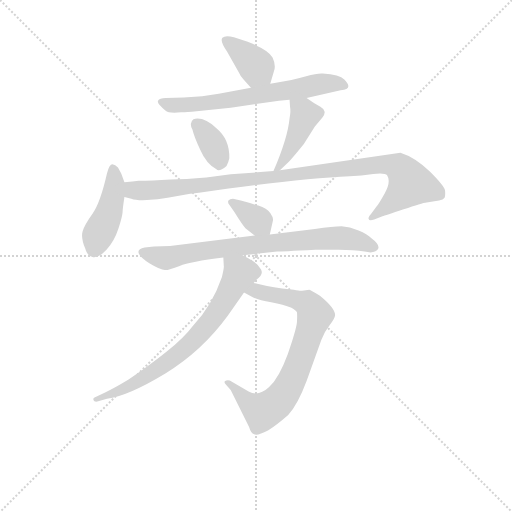
t = 0.00 s
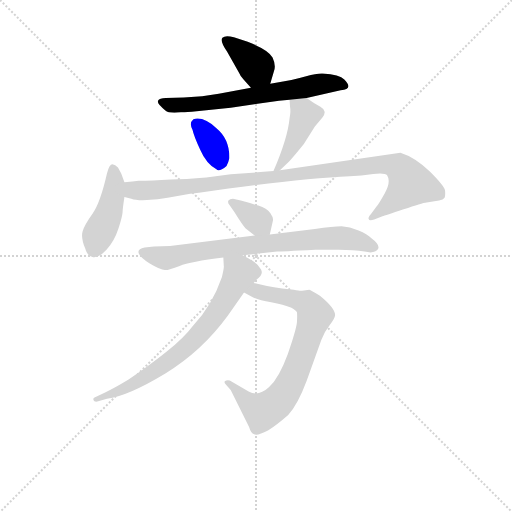
t = 1.50 s
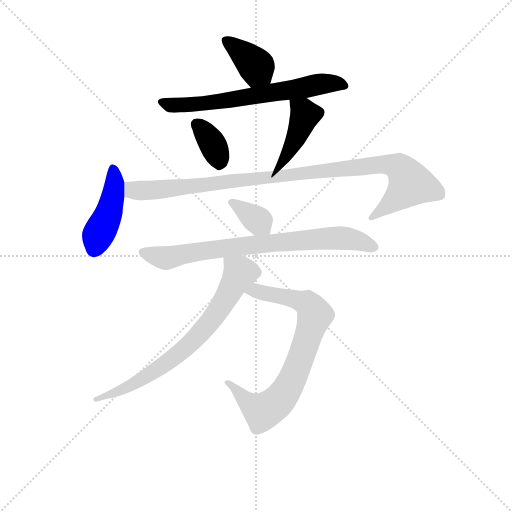
t = 3.00 s
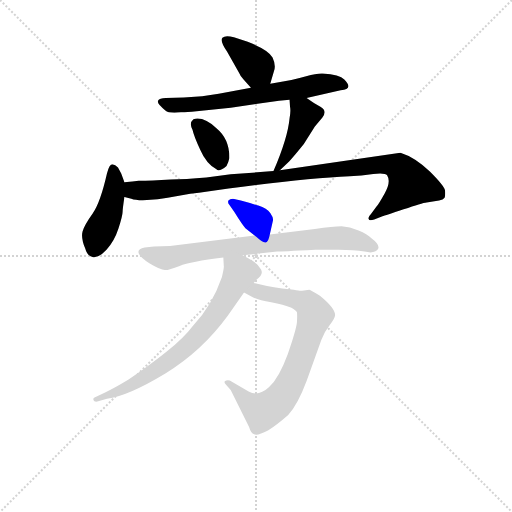
t = 4.51 s
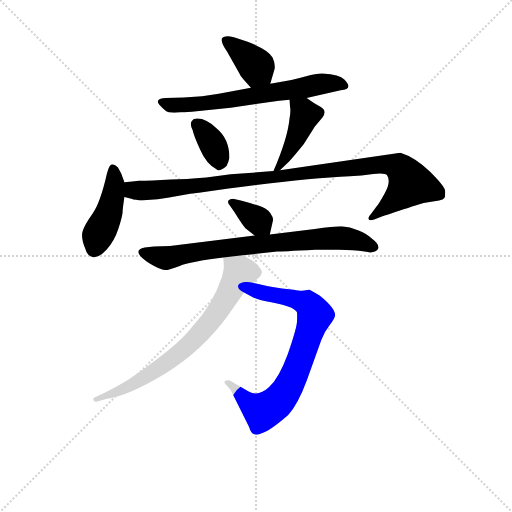
t = 6.01 s
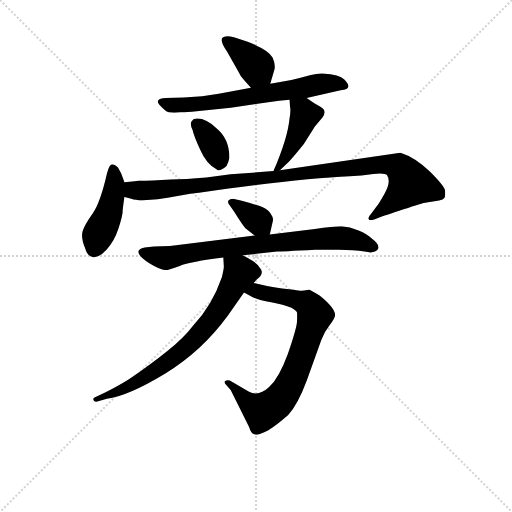
t = 7.51 s

The animated SVG that drew these frames (rendered in a browser with its animation timeline set to each time). Animation: 10 CSS @keyframes rules; one cycle of 7.51 s.

<svg version="1.1" viewBox="0 0 1024 1024" xmlns="http://www.w3.org/2000/svg">
  <g stroke="lightgray" stroke-dasharray="1,1" stroke-width="1" transform="scale(4, 4)">
    <line x1="0" y1="0" x2="256" y2="256"></line>
    <line x1="256" y1="0" x2="0" y2="256"></line>
    <line x1="128" y1="0" x2="128" y2="256"></line>
    <line x1="0" y1="128" x2="256" y2="128"></line>
  </g>
<g transform="scale(0.92, -0.92) translate(60, -900)">
   <style type="text/css">
    @keyframes keyframes0 {
      from {
       stroke: blue;
       stroke-dashoffset: 379;
       stroke-width: 128;
       }
       55% {
       animation-timing-function: step-end;
       stroke: blue;
       stroke-dashoffset: 0;
       stroke-width: 128;
       }
       to {
       stroke: black;
       stroke-width: 1024;
       }
       }
       #make-me-a-hanzi-animation-0 {
         animation: keyframes0 0.558431s both;
         animation-delay: 0.000000s;
         animation-timing-function: linear;
       }
    @keyframes keyframes1 {
      from {
       stroke: blue;
       stroke-dashoffset: 656;
       stroke-width: 128;
       }
       68% {
       animation-timing-function: step-end;
       stroke: blue;
       stroke-dashoffset: 0;
       stroke-width: 128;
       }
       to {
       stroke: black;
       stroke-width: 1024;
       }
       }
       #make-me-a-hanzi-animation-1 {
         animation: keyframes1 0.783854s both;
         animation-delay: 0.558431s;
         animation-timing-function: linear;
       }
    @keyframes keyframes2 {
      from {
       stroke: blue;
       stroke-dashoffset: 355;
       stroke-width: 128;
       }
       54% {
       animation-timing-function: step-end;
       stroke: blue;
       stroke-dashoffset: 0;
       stroke-width: 128;
       }
       to {
       stroke: black;
       stroke-width: 1024;
       }
       }
       #make-me-a-hanzi-animation-2 {
         animation: keyframes2 0.538900s both;
         animation-delay: 1.342285s;
         animation-timing-function: linear;
       }
    @keyframes keyframes3 {
      from {
       stroke: blue;
       stroke-dashoffset: 427;
       stroke-width: 128;
       }
       58% {
       animation-timing-function: step-end;
       stroke: blue;
       stroke-dashoffset: 0;
       stroke-width: 128;
       }
       to {
       stroke: black;
       stroke-width: 1024;
       }
       }
       #make-me-a-hanzi-animation-3 {
         animation: keyframes3 0.597493s both;
         animation-delay: 1.881185s;
         animation-timing-function: linear;
       }
    @keyframes keyframes4 {
      from {
       stroke: blue;
       stroke-dashoffset: 438;
       stroke-width: 128;
       }
       59% {
       animation-timing-function: step-end;
       stroke: blue;
       stroke-dashoffset: 0;
       stroke-width: 128;
       }
       to {
       stroke: black;
       stroke-width: 1024;
       }
       }
       #make-me-a-hanzi-animation-4 {
         animation: keyframes4 0.606445s both;
         animation-delay: 2.478678s;
         animation-timing-function: linear;
       }
    @keyframes keyframes5 {
      from {
       stroke: blue;
       stroke-dashoffset: 1011;
       stroke-width: 128;
       }
       77% {
       animation-timing-function: step-end;
       stroke: blue;
       stroke-dashoffset: 0;
       stroke-width: 128;
       }
       to {
       stroke: black;
       stroke-width: 1024;
       }
       }
       #make-me-a-hanzi-animation-5 {
         animation: keyframes5 1.072754s both;
         animation-delay: 3.085124s;
         animation-timing-function: linear;
       }
    @keyframes keyframes6 {
      from {
       stroke: blue;
       stroke-dashoffset: 354;
       stroke-width: 128;
       }
       54% {
       animation-timing-function: step-end;
       stroke: blue;
       stroke-dashoffset: 0;
       stroke-width: 128;
       }
       to {
       stroke: black;
       stroke-width: 1024;
       }
       }
       #make-me-a-hanzi-animation-6 {
         animation: keyframes6 0.538086s both;
         animation-delay: 4.157878s;
         animation-timing-function: linear;
       }
    @keyframes keyframes7 {
      from {
       stroke: blue;
       stroke-dashoffset: 764;
       stroke-width: 128;
       }
       71% {
       animation-timing-function: step-end;
       stroke: blue;
       stroke-dashoffset: 0;
       stroke-width: 128;
       }
       to {
       stroke: black;
       stroke-width: 1024;
       }
       }
       #make-me-a-hanzi-animation-7 {
         animation: keyframes7 0.871745s both;
         animation-delay: 4.695964s;
         animation-timing-function: linear;
       }
    @keyframes keyframes8 {
      from {
       stroke: blue;
       stroke-dashoffset: 763;
       stroke-width: 128;
       }
       71% {
       animation-timing-function: step-end;
       stroke: blue;
       stroke-dashoffset: 0;
       stroke-width: 128;
       }
       to {
       stroke: black;
       stroke-width: 1024;
       }
       }
       #make-me-a-hanzi-animation-8 {
         animation: keyframes8 0.870931s both;
         animation-delay: 5.567708s;
         animation-timing-function: linear;
       }
    @keyframes keyframes9 {
      from {
       stroke: blue;
       stroke-dashoffset: 725;
       stroke-width: 128;
       }
       70% {
       animation-timing-function: step-end;
       stroke: blue;
       stroke-dashoffset: 0;
       stroke-width: 128;
       }
       to {
       stroke: black;
       stroke-width: 1024;
       }
       }
       #make-me-a-hanzi-animation-9 {
         animation: keyframes9 0.840007s both;
         animation-delay: 6.438639s;
         animation-timing-function: linear;
       }
</style>
<path d="M 527.5 718.0 L 535.5 745.0 Q 540.5 758.0 532.5 775.0 Q 523.5 792.0 478.5 809.0 L 448.5 819.0 Q 429.5 824.0 423.5 818.0 Q 417.5 811.0 433.5 788.0 L 460.5 740.0 Q 462.5 734.0 469.5 727.0 L 485.5 709.0 C 505.5 687.0 518.5 689.0 527.5 718.0 Z" fill="lightgray"></path> 
<path d="M 606.5 687.0 L 680.5 704.0 Q 709.5 706.0 688.5 727.0 Q 678.5 738.0 641.5 740.0 Q 630.5 741.0 605.5 734.0 Q 580.5 726.0 527.5 718.0 L 485.5 709.0 L 415.5 696.0 L 379.5 691.0 L 339.5 688.0 L 300.5 687.0 Q 286.5 687.0 283.5 681.0 Q 280.5 675.0 299.5 660.0 Q 306.5 653.0 333.5 656.0 Q 336.5 655.0 367.5 658.0 L 441.5 666.0 L 546.5 681.0 L 569.5 683.0 L 606.5 687.0 Z" fill="lightgray"></path> 
<path d="M 360.5 641.0 Q 350.5 633.0 358.5 618.0 Q 361.5 604.0 375.5 574.0 Q 388.5 544.0 410.5 532.0 Q 415.5 525.0 432.5 539.0 Q 437.5 550.0 438.5 556.0 Q 439.5 597.0 410.5 621.0 Q 383.5 647.0 360.5 641.0 Z" fill="lightgray"></path> 
<path d="M 548.5 530.0 L 568.5 549.0 Q 580.5 562.0 600.5 587.0 L 624.5 625.0 L 640.5 644.0 Q 652.5 659.0 636.5 668.0 Q 621.5 676.0 606.5 687.0 C 582.5 704.0 567.5 713.0 569.5 683.0 L 570.5 668.0 Q 572.5 659.0 569.5 643.0 Q 565.5 600.0 534.5 528.0 C 526.5 509.0 526.5 509.0 548.5 530.0 Z" fill="lightgray"></path> 
<path d="M 210.5 504.0 L 203.5 523.0 L 196.5 536.0 Q 190.5 542.0 184.5 543.0 Q 177.5 543.0 172.5 523.0 Q 158.5 461.0 141.5 436.0 Q 123.5 411.0 119.5 397.0 Q 115.5 383.0 125.5 359.0 Q 129.5 343.0 142.5 341.0 Q 154.5 339.0 171.5 357.0 Q 188.5 375.0 197.5 403.0 Q 206.5 431.0 206.5 439.0 Q 206.5 446.0 210.5 472.0 L 210.5 504.0 Z" fill="lightgray"></path> 
<path d="M 210.5 472.0 L 225.5 468.0 Q 235.5 464.0 259.5 465.0 Q 283.5 466.0 304.5 470.0 L 353.5 479.0 L 372.5 481.0 Q 586.5 512.0 700.5 517.0 Q 725.5 518.0 751.5 522.0 Q 777.5 525.0 781.5 519.0 Q 790.5 505.0 776.5 480.0 Q 762.5 455.0 758.5 451.0 L 746.5 435.0 Q 739.5 428.0 741.5 424.0 Q 742.5 419.0 753.5 423.0 L 771.5 430.0 Q 776.5 431.0 817.5 445.0 Q 857.5 459.0 867.5 460.0 L 894.5 464.0 Q 903.5 465.0 906.5 470.0 Q 908.5 475.0 907.5 486.0 Q 905.5 496.0 874.5 527.0 Q 842.5 558.0 810.5 568.0 L 548.5 530.0 L 534.5 528.0 L 441.5 521.0 L 388.5 514.0 Q 342.5 510.0 311.5 510.0 Q 268.5 507.0 241.5 507.0 Q 229.5 505.0 210.5 504.0 C 180.5 502.0 181.5 480.0 210.5 472.0 Z" fill="lightgray"></path> 
<path d="M 526.5 390.0 L 533.5 421.0 Q 534.5 427.0 527.5 437.0 Q 520.5 447.0 501.5 453.0 Q 482.5 459.0 463.5 464.0 L 446.5 468.0 Q 439.5 468.0 436.5 464.0 Q 434.5 459.0 438.5 455.0 L 449.5 439.0 Q 467.5 410.0 473.5 404.0 L 493.5 388.0 C 516.5 369.0 521.5 366.0 526.5 390.0 Z" fill="lightgray"></path> 
<path d="M 625.5 357.0 L 676.5 357.0 Q 709.5 357.0 732.5 353.0 Q 754.5 348.0 761.5 358.0 Q 767.5 367.0 747.5 382.0 Q 738.5 391.0 719.5 399.0 Q 700.5 407.0 682.5 408.0 Q 664.5 408.0 624.5 402.0 L 526.5 390.0 L 493.5 388.0 L 309.5 365.0 L 274.5 364.0 L 254.5 362.0 Q 222.5 355.0 265.5 327.0 Q 290.5 312.0 299.5 313.0 Q 307.5 313.0 330.5 322.0 Q 353.5 331.0 425.5 340.0 L 467.5 345.0 L 542.5 353.0 Q 549.5 353.0 625.5 357.0 Z" fill="lightgray"></path> 
<path d="M 470.5 264.0 L 489.5 254.0 Q 502.5 247.0 529.5 243.0 Q 556.5 238.0 573.5 231.0 Q 583.5 225.0 585.5 221.0 Q 586.5 216.0 585.5 199.0 Q 583.5 182.0 565.5 130.0 Q 546.5 78.0 524.5 58.0 Q 501.5 37.0 480.5 49.0 L 439.5 73.0 Q 432.5 74.0 429.5 72.0 Q 426.5 70.0 429.5 66.0 L 441.5 52.0 L 481.5 -28.0 Q 485.5 -42.0 492.5 -44.0 Q 499.5 -48.0 522.5 -36.0 Q 542.5 -23.0 566.5 -2.0 Q 587.5 21.0 606.5 72.0 L 638.5 161.0 Q 644.5 178.0 656.5 193.0 Q 668.5 208.0 668.5 215.0 Q 668.5 230.0 635.5 257.0 Q 615.5 269.0 612.5 270.0 L 596.5 268.0 Q 594.5 267.0 578.5 270.0 L 553.5 273.0 Q 534.5 275.0 520.5 278.0 L 491.5 285.0 C 462.5 292.0 443.5 278.0 470.5 264.0 Z" fill="lightgray"></path> 
<path d="M 425.5 340.0 L 426.5 322.0 Q 427.5 319.0 422.5 298.0 Q 401.5 237.0 360.5 193.0 Q 338.5 164.0 302.5 136.0 Q 266.5 107.0 219.5 75.0 Q 186.5 55.0 168.5 47.0 L 145.5 36.0 Q 141.5 34.0 143.5 30.0 Q 144.5 26.0 151.5 27.0 L 172.5 33.0 Q 218.5 39.0 299.5 88.0 Q 379.5 137.0 435.5 214.0 L 470.5 264.0 L 491.5 285.0 L 497.5 292.0 Q 513.5 303.0 507.5 314.0 Q 501.5 325.0 490.5 332.0 Q 479.5 339.0 467.5 345.0 C 441.5 359.0 423.5 368.0 425.5 340.0 Z" fill="lightgray"></path> 
      <clipPath id="make-me-a-hanzi-clip-0">
      <path d="M 527.5 718.0 L 535.5 745.0 Q 540.5 758.0 532.5 775.0 Q 523.5 792.0 478.5 809.0 L 448.5 819.0 Q 429.5 824.0 423.5 818.0 Q 417.5 811.0 433.5 788.0 L 460.5 740.0 Q 462.5 734.0 469.5 727.0 L 485.5 709.0 C 505.5 687.0 518.5 689.0 527.5 718.0 Z" fill="lightgray"></path>
      </clipPath>
      <path clip-path="url(#make-me-a-hanzi-clip-0)" d="M 430.5 812.0 L 497.5 756.0 L 490.5 721.0 " fill="none" id="make-me-a-hanzi-animation-0" stroke-dasharray="251 502" stroke-linecap="round"></path>

      <clipPath id="make-me-a-hanzi-clip-1">
      <path d="M 606.5 687.0 L 680.5 704.0 Q 709.5 706.0 688.5 727.0 Q 678.5 738.0 641.5 740.0 Q 630.5 741.0 605.5 734.0 Q 580.5 726.0 527.5 718.0 L 485.5 709.0 L 415.5 696.0 L 379.5 691.0 L 339.5 688.0 L 300.5 687.0 Q 286.5 687.0 283.5 681.0 Q 280.5 675.0 299.5 660.0 Q 306.5 653.0 333.5 656.0 Q 336.5 655.0 367.5 658.0 L 441.5 666.0 L 546.5 681.0 L 569.5 683.0 L 606.5 687.0 Z" fill="lightgray"></path>
      </clipPath>
      <path clip-path="url(#make-me-a-hanzi-clip-1)" d="M 290.5 678.0 L 313.5 671.0 L 357.5 672.0 L 648.5 719.0 L 685.5 715.0 " fill="none" id="make-me-a-hanzi-animation-1" stroke-dasharray="528 1056" stroke-linecap="round"></path>

      <clipPath id="make-me-a-hanzi-clip-2">
      <path d="M 360.5 641.0 Q 350.5 633.0 358.5 618.0 Q 361.5 604.0 375.5 574.0 Q 388.5 544.0 410.5 532.0 Q 415.5 525.0 432.5 539.0 Q 437.5 550.0 438.5 556.0 Q 439.5 597.0 410.5 621.0 Q 383.5 647.0 360.5 641.0 Z" fill="lightgray"></path>
      </clipPath>
      <path clip-path="url(#make-me-a-hanzi-clip-2)" d="M 367.5 631.0 L 401.5 589.0 L 417.5 547.0 " fill="none" id="make-me-a-hanzi-animation-2" stroke-dasharray="227 454" stroke-linecap="round"></path>

      <clipPath id="make-me-a-hanzi-clip-3">
      <path d="M 548.5 530.0 L 568.5 549.0 Q 580.5 562.0 600.5 587.0 L 624.5 625.0 L 640.5 644.0 Q 652.5 659.0 636.5 668.0 Q 621.5 676.0 606.5 687.0 C 582.5 704.0 567.5 713.0 569.5 683.0 L 570.5 668.0 Q 572.5 659.0 569.5 643.0 Q 565.5 600.0 534.5 528.0 C 526.5 509.0 526.5 509.0 548.5 530.0 Z" fill="lightgray"></path>
      </clipPath>
      <path clip-path="url(#make-me-a-hanzi-clip-3)" d="M 576.5 676.0 L 603.5 650.0 L 567.5 570.0 L 549.5 539.0 L 540.5 536.0 " fill="none" id="make-me-a-hanzi-animation-3" stroke-dasharray="299 598" stroke-linecap="round"></path>

      <clipPath id="make-me-a-hanzi-clip-4">
      <path d="M 210.5 504.0 L 203.5 523.0 L 196.5 536.0 Q 190.5 542.0 184.5 543.0 Q 177.5 543.0 172.5 523.0 Q 158.5 461.0 141.5 436.0 Q 123.5 411.0 119.5 397.0 Q 115.5 383.0 125.5 359.0 Q 129.5 343.0 142.5 341.0 Q 154.5 339.0 171.5 357.0 Q 188.5 375.0 197.5 403.0 Q 206.5 431.0 206.5 439.0 Q 206.5 446.0 210.5 472.0 L 210.5 504.0 Z" fill="lightgray"></path>
      </clipPath>
      <path clip-path="url(#make-me-a-hanzi-clip-4)" d="M 186.5 533.0 L 189.5 499.0 L 184.5 468.0 L 144.5 359.0 " fill="none" id="make-me-a-hanzi-animation-4" stroke-dasharray="310 620" stroke-linecap="round"></path>

      <clipPath id="make-me-a-hanzi-clip-5">
      <path d="M 210.5 472.0 L 225.5 468.0 Q 235.5 464.0 259.5 465.0 Q 283.5 466.0 304.5 470.0 L 353.5 479.0 L 372.5 481.0 Q 586.5 512.0 700.5 517.0 Q 725.5 518.0 751.5 522.0 Q 777.5 525.0 781.5 519.0 Q 790.5 505.0 776.5 480.0 Q 762.5 455.0 758.5 451.0 L 746.5 435.0 Q 739.5 428.0 741.5 424.0 Q 742.5 419.0 753.5 423.0 L 771.5 430.0 Q 776.5 431.0 817.5 445.0 Q 857.5 459.0 867.5 460.0 L 894.5 464.0 Q 903.5 465.0 906.5 470.0 Q 908.5 475.0 907.5 486.0 Q 905.5 496.0 874.5 527.0 Q 842.5 558.0 810.5 568.0 L 548.5 530.0 L 534.5 528.0 L 441.5 521.0 L 388.5 514.0 Q 342.5 510.0 311.5 510.0 Q 268.5 507.0 241.5 507.0 Q 229.5 505.0 210.5 504.0 C 180.5 502.0 181.5 480.0 210.5 472.0 Z" fill="lightgray"></path>
      </clipPath>
      <path clip-path="url(#make-me-a-hanzi-clip-5)" d="M 219.5 499.0 L 228.5 486.0 L 252.5 485.0 L 774.5 543.0 L 806.5 537.0 L 832.5 500.0 L 800.5 466.0 L 747.5 428.0 " fill="none" id="make-me-a-hanzi-animation-5" stroke-dasharray="883 1766" stroke-linecap="round"></path>

      <clipPath id="make-me-a-hanzi-clip-6">
      <path d="M 526.5 390.0 L 533.5 421.0 Q 534.5 427.0 527.5 437.0 Q 520.5 447.0 501.5 453.0 Q 482.5 459.0 463.5 464.0 L 446.5 468.0 Q 439.5 468.0 436.5 464.0 Q 434.5 459.0 438.5 455.0 L 449.5 439.0 Q 467.5 410.0 473.5 404.0 L 493.5 388.0 C 516.5 369.0 521.5 366.0 526.5 390.0 Z" fill="lightgray"></path>
      </clipPath>
      <path clip-path="url(#make-me-a-hanzi-clip-6)" d="M 443.5 461.0 L 520.5 400.0 " fill="none" id="make-me-a-hanzi-animation-6" stroke-dasharray="226 452" stroke-linecap="round"></path>

      <clipPath id="make-me-a-hanzi-clip-7">
      <path d="M 625.5 357.0 L 676.5 357.0 Q 709.5 357.0 732.5 353.0 Q 754.5 348.0 761.5 358.0 Q 767.5 367.0 747.5 382.0 Q 738.5 391.0 719.5 399.0 Q 700.5 407.0 682.5 408.0 Q 664.5 408.0 624.5 402.0 L 526.5 390.0 L 493.5 388.0 L 309.5 365.0 L 274.5 364.0 L 254.5 362.0 Q 222.5 355.0 265.5 327.0 Q 290.5 312.0 299.5 313.0 Q 307.5 313.0 330.5 322.0 Q 353.5 331.0 425.5 340.0 L 467.5 345.0 L 542.5 353.0 Q 549.5 353.0 625.5 357.0 Z" fill="lightgray"></path>
      </clipPath>
      <path clip-path="url(#make-me-a-hanzi-clip-7)" d="M 251.5 352.0 L 299.5 339.0 L 472.5 366.0 L 678.5 383.0 L 705.5 380.0 L 751.5 363.0 " fill="none" id="make-me-a-hanzi-animation-7" stroke-dasharray="636 1272" stroke-linecap="round"></path>

      <clipPath id="make-me-a-hanzi-clip-8">
      <path d="M 470.5 264.0 L 489.5 254.0 Q 502.5 247.0 529.5 243.0 Q 556.5 238.0 573.5 231.0 Q 583.5 225.0 585.5 221.0 Q 586.5 216.0 585.5 199.0 Q 583.5 182.0 565.5 130.0 Q 546.5 78.0 524.5 58.0 Q 501.5 37.0 480.5 49.0 L 439.5 73.0 Q 432.5 74.0 429.5 72.0 Q 426.5 70.0 429.5 66.0 L 441.5 52.0 L 481.5 -28.0 Q 485.5 -42.0 492.5 -44.0 Q 499.5 -48.0 522.5 -36.0 Q 542.5 -23.0 566.5 -2.0 Q 587.5 21.0 606.5 72.0 L 638.5 161.0 Q 644.5 178.0 656.5 193.0 Q 668.5 208.0 668.5 215.0 Q 668.5 230.0 635.5 257.0 Q 615.5 269.0 612.5 270.0 L 596.5 268.0 Q 594.5 267.0 578.5 270.0 L 553.5 273.0 Q 534.5 275.0 520.5 278.0 L 491.5 285.0 C 462.5 292.0 443.5 278.0 470.5 264.0 Z" fill="lightgray"></path>
      </clipPath>
      <path clip-path="url(#make-me-a-hanzi-clip-8)" d="M 478.5 267.0 L 496.5 269.0 L 607.5 240.0 L 620.5 225.0 L 623.5 209.0 L 575.5 75.0 L 536.5 21.0 L 514.5 7.0 L 504.5 8.0 L 434.5 69.0 " fill="none" id="make-me-a-hanzi-animation-8" stroke-dasharray="635 1270" stroke-linecap="round"></path>

      <clipPath id="make-me-a-hanzi-clip-9">
      <path d="M 425.5 340.0 L 426.5 322.0 Q 427.5 319.0 422.5 298.0 Q 401.5 237.0 360.5 193.0 Q 338.5 164.0 302.5 136.0 Q 266.5 107.0 219.5 75.0 Q 186.5 55.0 168.5 47.0 L 145.5 36.0 Q 141.5 34.0 143.5 30.0 Q 144.5 26.0 151.5 27.0 L 172.5 33.0 Q 218.5 39.0 299.5 88.0 Q 379.5 137.0 435.5 214.0 L 470.5 264.0 L 491.5 285.0 L 497.5 292.0 Q 513.5 303.0 507.5 314.0 Q 501.5 325.0 490.5 332.0 Q 479.5 339.0 467.5 345.0 C 441.5 359.0 423.5 368.0 425.5 340.0 Z" fill="lightgray"></path>
      </clipPath>
      <path clip-path="url(#make-me-a-hanzi-clip-9)" d="M 433.5 336.0 L 461.5 305.0 L 412.5 222.0 L 364.5 164.0 L 266.5 86.0 L 209.5 54.0 L 148.5 32.0 " fill="none" id="make-me-a-hanzi-animation-9" stroke-dasharray="597 1194" stroke-linecap="round"></path>

</g>
</svg>
